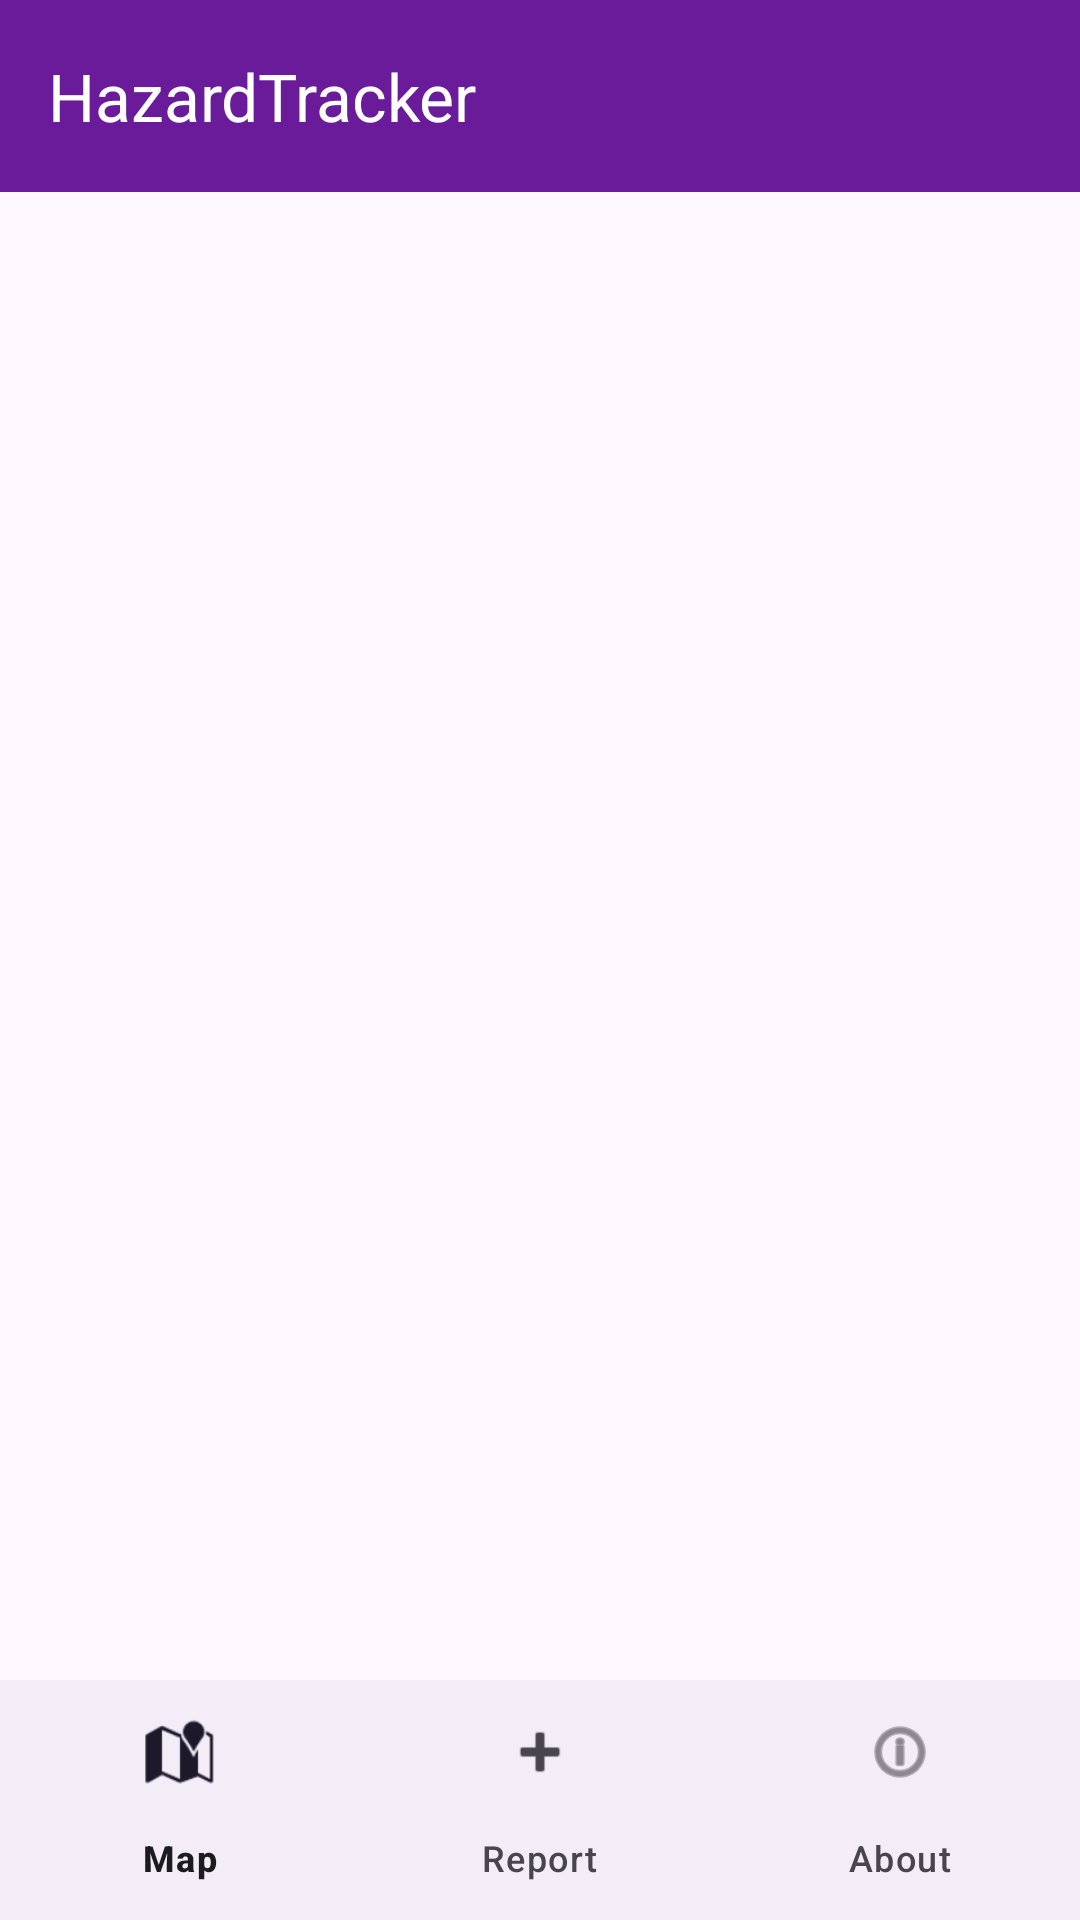

Produce the Android XML layout that renders to this screen, including the resource entries it uses.
<!-- AndroidManifest.xml: application theme Theme.HazardTracker -->
<!-- res/layout/activity_main.xml -->
<?xml version="1.0" encoding="utf-8"?>
<LinearLayout xmlns:android="http://schemas.android.com/apk/res/android"
    xmlns:app="http://schemas.android.com/apk/res-auto"
    android:id="@+id/main"
    android:layout_width="match_parent"
    android:layout_height="match_parent"
    android:orientation="vertical">

    <com.google.android.material.appbar.AppBarLayout
        android:id="@+id/appBarLayout"
        android:layout_width="match_parent"
        android:layout_height="wrap_content">

        <androidx.appcompat.widget.Toolbar
            android:id="@+id/toolbar"
            android:layout_width="match_parent"
            android:layout_height="?attr/actionBarSize"
            android:background="?attr/colorPrimary"
            app:title="@string/app_name"
            app:titleTextColor="@android:color/white" />

    </com.google.android.material.appbar.AppBarLayout>

    <FrameLayout
        android:id="@+id/fragmentContainer"
        android:layout_width="match_parent"
        android:layout_height="0dp"
        android:layout_weight="1" />

    <com.google.android.material.bottomnavigation.BottomNavigationView
        android:id="@+id/bottomNavigationView"
        android:layout_width="match_parent"
        android:layout_height="wrap_content"
        app:menu="@menu/bottom_nav_menu" />

</LinearLayout>
<!-- resources referenced by this layout -->
<resources>
  <string name="app_name">HazardTracker</string>
  <style name="Theme.HazardTracker" parent="Base.Theme.HazardTracker" />
  <style name="Base.Theme.HazardTracker" parent="Theme.Material3.DayNight.NoActionBar">
          <item name="colorPrimary">@color/purple_primary</item>
          <item name="colorPrimaryDark">@color/purple_primary_dark</item>
          <item name="colorAccent">@color/purple_light</item>
          <item name="android:colorBackground">@color/background_light</item>
          <item name="colorSurface">@color/surface_light</item>
          <item name="colorOnSurface">@color/text_primary_light</item>
          <item name="android:statusBarColor">@color/purple_primary_dark</item>
          <item name="android:windowLightStatusBar" tools:targetApi="m">false</item>
      </style>
  <color name="purple_primary">#6A1B9A</color>
  <color name="purple_primary_dark">#4A148C</color>
  <color name="purple_light">#9C4DCC</color>
  <color name="background_light">#FDF7FF</color>
  <color name="surface_light">#FFFFFF</color>
  <color name="text_primary_light">#1C1B1F</color>
</resources>
